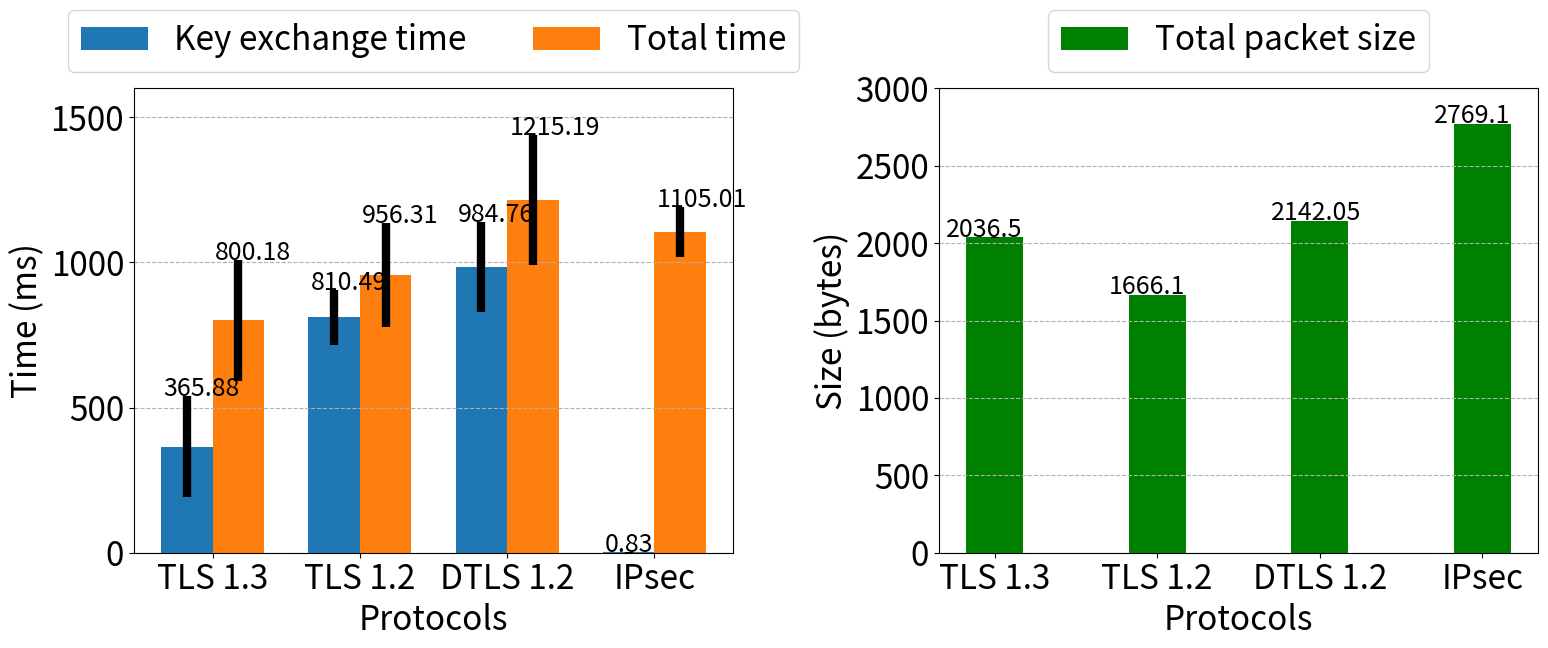

The script that saved this image:
#!/usr/bin/env python
# -*- coding: utf-8 -*-
# @Date    : 2020-08-17 13:59:55

import numpy as np
import matplotlib.pyplot as plt


def main():
    x = ['TLS 1.3', 'TLS 1.2', 'DTLS 1.2', 'IPsec']

    N = len(x)
    width = 0.35

    # ./results/20210113
    key_exchange_time_avgs = np.array([0.365878, 0.810486, 0.984765, 0.000831]) * 1000
    key_exchange_time_stds = np.array([0.172562, 0.093401, 0.155039, 0.000105]) * 1000

    total_time_avgs = np.array([0.800180, 0.956309, 1.215186, 1.105013]) * 1000
    total_time_stds = np.array([0.208733, 0.178613, 0.222742, 0.086478]) * 1000

    total_packet_size_avgs = [2036.5, 1666.1, 2142.05, 2769.1]
    total_packet_size_stds = [0.921954, 1.135782, 1.160819, 1.044031]

    ind = np.arange(N)

    plt.figure(figsize=(16, 7))
    plt.rcParams.update({'font.size': 24})

    plt.subplot(1, 2, 1)
    plt.bar(
        ind, key_exchange_time_avgs, width, label='Key exchange time',
        yerr=key_exchange_time_stds,
        error_kw=dict(elinewidth=6, ecolor='black'))
    plt.bar(
        ind + width, total_time_avgs, width, label='Total time',
        yerr=total_time_stds,
        error_kw=dict(elinewidth=6, ecolor='black'))

    for i in range(N):
        plt.text(
            x=ind[i] - 0.16,
            y=key_exchange_time_avgs[i] + key_exchange_time_stds[i] + 0.1,
            s=str(round(key_exchange_time_avgs[i], 2)), size=18)
        plt.text(
            x=ind[i] + width - 0.16,
            y=total_time_avgs[i] + total_time_stds[i] + 0.1,
            s=str(round(total_time_avgs[i], 2)), size=18)

    plt.xticks(ind + width / 2, x)
    plt.xlabel('Protocols')

    plt.ylabel('Time (ms)')
    plt.ylim(0, 1600)

    plt.legend(loc='lower center', ncol=2, bbox_to_anchor=(0.5, 1))
    plt.grid(True, axis='y', linestyle='--')
    plt.tight_layout()

    plt.subplot(1, 2, 2)
    plt.bar(
        ind, total_packet_size_avgs, width,
        color='g', label='Total packet size',
        yerr=total_packet_size_stds,
        error_kw=dict(elinewidth=6, ecolor='black'))

    for i in range(N):
        plt.text(
            x=ind[i] - 0.3,
            y=total_packet_size_avgs[i] + total_packet_size_stds[i] + 3,
            s=str(round(total_packet_size_avgs[i], 2)), size=18)

    plt.xticks(ind, x)
    plt.xlabel('Protocols')

    plt.ylabel('Size (bytes)')
    plt.ylim(0, 3000)

    plt.legend(loc='lower center', ncol=2, bbox_to_anchor=(0.5, 1))
    plt.grid(True, axis='y', linestyle='--')
    plt.tight_layout()

    # plt.show()
    plt.savefig('handshake_figure.png')


if __name__ == '__main__':
    main()
